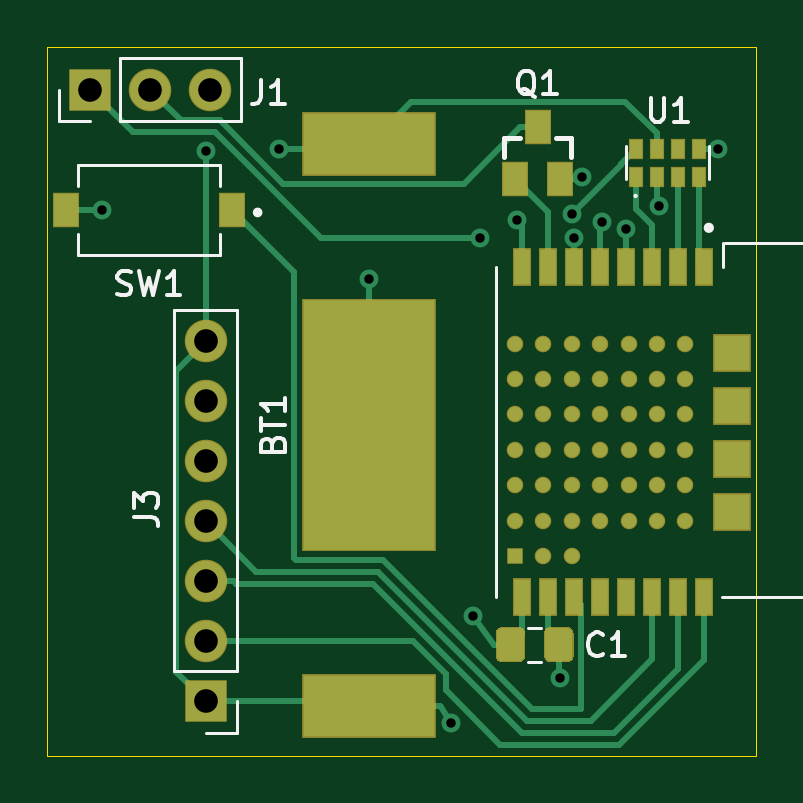
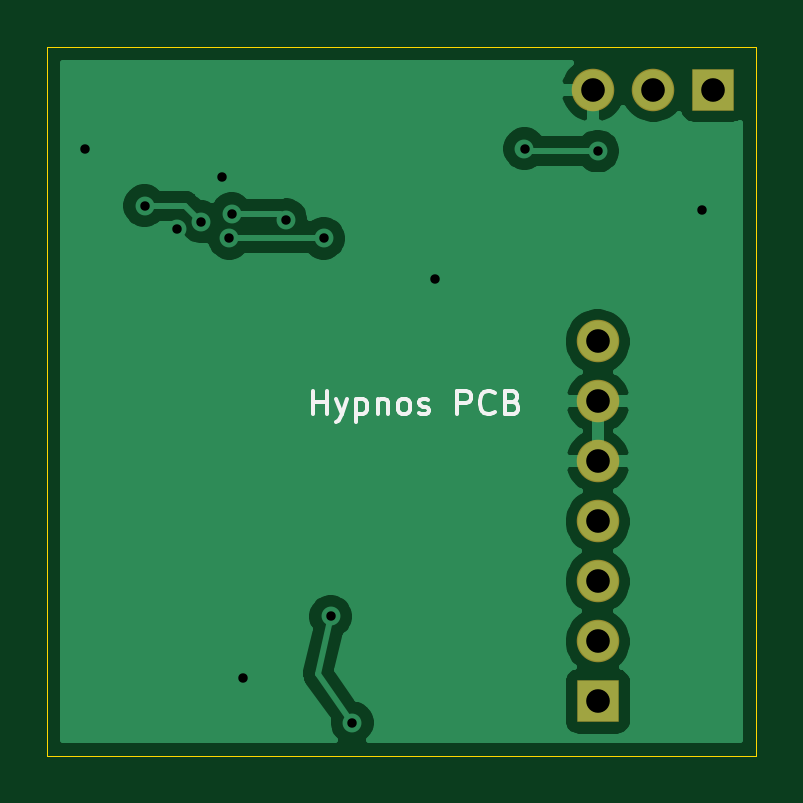
Circuit board: 10 layer files. Board 30.0 x 30.0 mm.
- bottom_copper: hypnos-B_Cu.gbr (27609 bytes)
- bottom_mask: hypnos-B_Mask.gbr (835 bytes)
- paste: hypnos-B_Paste.gbr (463 bytes)
- bottom_silk: hypnos-B_SilkS.gbr (3478 bytes)
- outline: hypnos-Edge_Cuts.gbr (697 bytes)
- top_copper: hypnos-F_Cu.gbr (12960 bytes)
- top_mask: hypnos-F_Mask.gbr (3994 bytes)
- paste: hypnos-F_Paste.gbr (3622 bytes)
- top_silk: hypnos-F_SilkS.gbr (6917 bytes)
- drill: hypnos.drl (677 bytes)

=== bottom_copper: hypnos-B_Cu.gbr (27609 bytes, source omitted) ===
=== bottom_mask: hypnos-B_Mask.gbr ===
%TF.GenerationSoftware,KiCad,Pcbnew,5.1.6-1.fc32*%
%TF.CreationDate,2020-06-07T18:14:15-07:00*%
%TF.ProjectId,hypnos,6879706e-6f73-42e6-9b69-6361645f7063,rev?*%
%TF.SameCoordinates,Original*%
%TF.FileFunction,Soldermask,Bot*%
%TF.FilePolarity,Negative*%
%FSLAX46Y46*%
G04 Gerber Fmt 4.6, Leading zero omitted, Abs format (unit mm)*
G04 Created by KiCad (PCBNEW 5.1.6-1.fc32) date 2020-06-07 18:14:15*
%MOMM*%
%LPD*%
G01*
G04 APERTURE LIST*
%ADD10O,1.800000X1.800000*%
%ADD11R,1.800000X1.800000*%
G04 APERTURE END LIST*
D10*
%TO.C,J3*%
X106700000Y-107460000D03*
X106700000Y-110000000D03*
X106700000Y-112540000D03*
X106700000Y-115080000D03*
X106700000Y-117620000D03*
X106700000Y-120160000D03*
D11*
X106700000Y-122700000D03*
%TD*%
D10*
%TO.C,J1*%
X106880000Y-96800000D03*
X104340000Y-96800000D03*
D11*
X101800000Y-96800000D03*
%TD*%
M02*

=== paste: hypnos-B_Paste.gbr ===
%TF.GenerationSoftware,KiCad,Pcbnew,5.1.6-1.fc32*%
%TF.CreationDate,2020-06-07T18:14:15-07:00*%
%TF.ProjectId,hypnos,6879706e-6f73-42e6-9b69-6361645f7063,rev?*%
%TF.SameCoordinates,Original*%
%TF.FileFunction,Paste,Bot*%
%TF.FilePolarity,Positive*%
%FSLAX46Y46*%
G04 Gerber Fmt 4.6, Leading zero omitted, Abs format (unit mm)*
G04 Created by KiCad (PCBNEW 5.1.6-1.fc32) date 2020-06-07 18:14:15*
%MOMM*%
%LPD*%
G01*
G04 APERTURE LIST*
G04 APERTURE END LIST*
M02*

=== bottom_silk: hypnos-B_SilkS.gbr ===
%TF.GenerationSoftware,KiCad,Pcbnew,5.1.6-1.fc32*%
%TF.CreationDate,2020-06-07T18:14:15-07:00*%
%TF.ProjectId,hypnos,6879706e-6f73-42e6-9b69-6361645f7063,rev?*%
%TF.SameCoordinates,Original*%
%TF.FileFunction,Legend,Bot*%
%TF.FilePolarity,Positive*%
%FSLAX46Y46*%
G04 Gerber Fmt 4.6, Leading zero omitted, Abs format (unit mm)*
G04 Created by KiCad (PCBNEW 5.1.6-1.fc32) date 2020-06-07 18:14:15*
%MOMM*%
%LPD*%
G01*
G04 APERTURE LIST*
%ADD10C,0.150000*%
G04 APERTURE END LIST*
D10*
X118734523Y-110552380D02*
X118734523Y-109552380D01*
X118734523Y-110028571D02*
X118163095Y-110028571D01*
X118163095Y-110552380D02*
X118163095Y-109552380D01*
X117782142Y-109885714D02*
X117544047Y-110552380D01*
X117305952Y-109885714D02*
X117544047Y-110552380D01*
X117639285Y-110790476D01*
X117686904Y-110838095D01*
X117782142Y-110885714D01*
X116925000Y-109885714D02*
X116925000Y-110885714D01*
X116925000Y-109933333D02*
X116829761Y-109885714D01*
X116639285Y-109885714D01*
X116544047Y-109933333D01*
X116496428Y-109980952D01*
X116448809Y-110076190D01*
X116448809Y-110361904D01*
X116496428Y-110457142D01*
X116544047Y-110504761D01*
X116639285Y-110552380D01*
X116829761Y-110552380D01*
X116925000Y-110504761D01*
X116020238Y-109885714D02*
X116020238Y-110552380D01*
X116020238Y-109980952D02*
X115972619Y-109933333D01*
X115877380Y-109885714D01*
X115734523Y-109885714D01*
X115639285Y-109933333D01*
X115591666Y-110028571D01*
X115591666Y-110552380D01*
X114972619Y-110552380D02*
X115067857Y-110504761D01*
X115115476Y-110457142D01*
X115163095Y-110361904D01*
X115163095Y-110076190D01*
X115115476Y-109980952D01*
X115067857Y-109933333D01*
X114972619Y-109885714D01*
X114829761Y-109885714D01*
X114734523Y-109933333D01*
X114686904Y-109980952D01*
X114639285Y-110076190D01*
X114639285Y-110361904D01*
X114686904Y-110457142D01*
X114734523Y-110504761D01*
X114829761Y-110552380D01*
X114972619Y-110552380D01*
X114258333Y-110504761D02*
X114163095Y-110552380D01*
X113972619Y-110552380D01*
X113877380Y-110504761D01*
X113829761Y-110409523D01*
X113829761Y-110361904D01*
X113877380Y-110266666D01*
X113972619Y-110219047D01*
X114115476Y-110219047D01*
X114210714Y-110171428D01*
X114258333Y-110076190D01*
X114258333Y-110028571D01*
X114210714Y-109933333D01*
X114115476Y-109885714D01*
X113972619Y-109885714D01*
X113877380Y-109933333D01*
X112639285Y-110552380D02*
X112639285Y-109552380D01*
X112258333Y-109552380D01*
X112163095Y-109600000D01*
X112115476Y-109647619D01*
X112067857Y-109742857D01*
X112067857Y-109885714D01*
X112115476Y-109980952D01*
X112163095Y-110028571D01*
X112258333Y-110076190D01*
X112639285Y-110076190D01*
X111067857Y-110457142D02*
X111115476Y-110504761D01*
X111258333Y-110552380D01*
X111353571Y-110552380D01*
X111496428Y-110504761D01*
X111591666Y-110409523D01*
X111639285Y-110314285D01*
X111686904Y-110123809D01*
X111686904Y-109980952D01*
X111639285Y-109790476D01*
X111591666Y-109695238D01*
X111496428Y-109600000D01*
X111353571Y-109552380D01*
X111258333Y-109552380D01*
X111115476Y-109600000D01*
X111067857Y-109647619D01*
X110305952Y-110028571D02*
X110163095Y-110076190D01*
X110115476Y-110123809D01*
X110067857Y-110219047D01*
X110067857Y-110361904D01*
X110115476Y-110457142D01*
X110163095Y-110504761D01*
X110258333Y-110552380D01*
X110639285Y-110552380D01*
X110639285Y-109552380D01*
X110305952Y-109552380D01*
X110210714Y-109600000D01*
X110163095Y-109647619D01*
X110115476Y-109742857D01*
X110115476Y-109838095D01*
X110163095Y-109933333D01*
X110210714Y-109980952D01*
X110305952Y-110028571D01*
X110639285Y-110028571D01*
M02*

=== outline: hypnos-Edge_Cuts.gbr ===
%TF.GenerationSoftware,KiCad,Pcbnew,5.1.6-1.fc32*%
%TF.CreationDate,2020-06-07T18:14:15-07:00*%
%TF.ProjectId,hypnos,6879706e-6f73-42e6-9b69-6361645f7063,rev?*%
%TF.SameCoordinates,Original*%
%TF.FileFunction,Profile,NP*%
%FSLAX46Y46*%
G04 Gerber Fmt 4.6, Leading zero omitted, Abs format (unit mm)*
G04 Created by KiCad (PCBNEW 5.1.6-1.fc32) date 2020-06-07 18:14:15*
%MOMM*%
%LPD*%
G01*
G04 APERTURE LIST*
%TA.AperFunction,Profile*%
%ADD10C,0.050000*%
%TD*%
G04 APERTURE END LIST*
D10*
X100000000Y-95000000D02*
X100000000Y-125000000D01*
X100000000Y-125000000D02*
X130000000Y-125000000D01*
X130000000Y-95000000D02*
X100000000Y-95000000D01*
X130000000Y-95000000D02*
X130000000Y-125000000D01*
M02*

=== top_copper: hypnos-F_Cu.gbr (12960 bytes, source omitted) ===
=== top_mask: hypnos-F_Mask.gbr ===
%TF.GenerationSoftware,KiCad,Pcbnew,5.1.6-1.fc32*%
%TF.CreationDate,2020-06-07T18:14:15-07:00*%
%TF.ProjectId,hypnos,6879706e-6f73-42e6-9b69-6361645f7063,rev?*%
%TF.SameCoordinates,Original*%
%TF.FileFunction,Soldermask,Top*%
%TF.FilePolarity,Negative*%
%FSLAX46Y46*%
G04 Gerber Fmt 4.6, Leading zero omitted, Abs format (unit mm)*
G04 Created by KiCad (PCBNEW 5.1.6-1.fc32) date 2020-06-07 18:14:15*
%MOMM*%
%LPD*%
G01*
G04 APERTURE LIST*
%ADD10O,1.800000X1.800000*%
%ADD11R,1.800000X1.800000*%
%ADD12R,0.700000X0.700000*%
%ADD13C,0.700000*%
%ADD14R,1.600000X1.600000*%
%ADD15R,0.800000X1.600000*%
%ADD16R,0.600000X0.900000*%
%ADD17R,1.100000X1.500000*%
%ADD18R,5.660000X10.705000*%
%ADD19R,5.660000X2.700000*%
G04 APERTURE END LIST*
D10*
%TO.C,J3*%
X106700000Y-107460000D03*
X106700000Y-110000000D03*
X106700000Y-112540000D03*
X106700000Y-115080000D03*
X106700000Y-117620000D03*
X106700000Y-120160000D03*
D11*
X106700000Y-122700000D03*
%TD*%
D10*
%TO.C,J1*%
X106880000Y-96800000D03*
X104340000Y-96800000D03*
D11*
X101800000Y-96800000D03*
%TD*%
D12*
%TO.C,U2*%
X119800000Y-116550000D03*
D13*
X122200000Y-116550000D03*
X121000000Y-116550000D03*
X119800000Y-115050000D03*
X119800000Y-107550000D03*
X119800000Y-113550000D03*
X119800000Y-112050000D03*
X119800000Y-110550000D03*
X119800000Y-109050000D03*
X127000000Y-115050000D03*
X125800000Y-115050000D03*
X124600000Y-115050000D03*
X123400000Y-115050000D03*
X122200000Y-115050000D03*
X121000000Y-115050000D03*
X127000000Y-107550000D03*
X125800000Y-107550000D03*
X124600000Y-107550000D03*
X123400000Y-107550000D03*
X122200000Y-107550000D03*
X121000000Y-107550000D03*
D14*
X129000000Y-114680000D03*
X129000000Y-112430000D03*
X129000000Y-110180000D03*
X129000000Y-107930000D03*
D13*
X125800000Y-113550000D03*
X127000000Y-113550000D03*
X127000000Y-112050000D03*
X125800000Y-112050000D03*
X125800000Y-110550000D03*
X127000000Y-110550000D03*
X127000000Y-109050000D03*
X125800000Y-109050000D03*
X124600000Y-113550000D03*
X124600000Y-112050000D03*
X124600000Y-110550000D03*
X124600000Y-109050000D03*
X123400000Y-113550000D03*
X123400000Y-112050000D03*
X123400000Y-110550000D03*
X123400000Y-109050000D03*
X122200000Y-113550000D03*
X122200000Y-112050000D03*
X122200000Y-110550000D03*
X122200000Y-109050000D03*
X121000000Y-113550000D03*
X121000000Y-112050000D03*
X121000000Y-110550000D03*
X121000000Y-109050000D03*
D15*
X127800000Y-118300000D03*
X126700000Y-118300000D03*
X125600000Y-118300000D03*
X124500000Y-118300000D03*
X123400000Y-118300000D03*
X122300000Y-118300000D03*
X121200000Y-118300000D03*
X120100000Y-118300000D03*
X120100000Y-104300000D03*
X121200000Y-104300000D03*
X122300000Y-104300000D03*
X123400000Y-104300000D03*
X124500000Y-104300000D03*
X125600000Y-104300000D03*
X126700000Y-104300000D03*
X127800000Y-104300000D03*
%TD*%
D16*
%TO.C,U1*%
X124900000Y-99300000D03*
X125800000Y-99300000D03*
X126700000Y-99300000D03*
X127600000Y-99300000D03*
X127600000Y-100500000D03*
X126700000Y-100500000D03*
X125800000Y-100500000D03*
X124900000Y-100500000D03*
%TD*%
D17*
%TO.C,SW1*%
X100800000Y-101900000D03*
X107800000Y-101900000D03*
%TD*%
%TO.C,Q1*%
X119800000Y-100600000D03*
X121700000Y-100600000D03*
X120750000Y-98400000D03*
%TD*%
%TO.C,C1*%
G36*
G01*
X121025000Y-120778262D02*
X121025000Y-119821738D01*
G75*
G02*
X121296738Y-119550000I271738J0D01*
G01*
X122003262Y-119550000D01*
G75*
G02*
X122275000Y-119821738I0J-271738D01*
G01*
X122275000Y-120778262D01*
G75*
G02*
X122003262Y-121050000I-271738J0D01*
G01*
X121296738Y-121050000D01*
G75*
G02*
X121025000Y-120778262I0J271738D01*
G01*
G37*
G36*
G01*
X118975000Y-120778262D02*
X118975000Y-119821738D01*
G75*
G02*
X119246738Y-119550000I271738J0D01*
G01*
X119953262Y-119550000D01*
G75*
G02*
X120225000Y-119821738I0J-271738D01*
G01*
X120225000Y-120778262D01*
G75*
G02*
X119953262Y-121050000I-271738J0D01*
G01*
X119246738Y-121050000D01*
G75*
G02*
X118975000Y-120778262I0J271738D01*
G01*
G37*
%TD*%
D18*
%TO.C,BT1*%
X113600000Y-111005000D03*
D19*
X113600000Y-122910000D03*
X113600000Y-99100000D03*
%TD*%
M02*

=== paste: hypnos-F_Paste.gbr ===
%TF.GenerationSoftware,KiCad,Pcbnew,5.1.6-1.fc32*%
%TF.CreationDate,2020-06-07T18:14:15-07:00*%
%TF.ProjectId,hypnos,6879706e-6f73-42e6-9b69-6361645f7063,rev?*%
%TF.SameCoordinates,Original*%
%TF.FileFunction,Paste,Top*%
%TF.FilePolarity,Positive*%
%FSLAX46Y46*%
G04 Gerber Fmt 4.6, Leading zero omitted, Abs format (unit mm)*
G04 Created by KiCad (PCBNEW 5.1.6-1.fc32) date 2020-06-07 18:14:15*
%MOMM*%
%LPD*%
G01*
G04 APERTURE LIST*
%ADD10R,0.600000X0.600000*%
%ADD11C,0.600000*%
%ADD12R,1.500000X1.500000*%
%ADD13R,0.700000X1.500000*%
%ADD14R,0.500000X0.800000*%
%ADD15R,1.000000X1.400000*%
%ADD16R,5.560000X10.605000*%
%ADD17R,5.560000X2.600000*%
G04 APERTURE END LIST*
D10*
%TO.C,U2*%
X119800000Y-116550000D03*
D11*
X122200000Y-116550000D03*
X121000000Y-116550000D03*
X119800000Y-115050000D03*
X119800000Y-107550000D03*
X119800000Y-113550000D03*
X119800000Y-112050000D03*
X119800000Y-110550000D03*
X119800000Y-109050000D03*
X127000000Y-115050000D03*
X125800000Y-115050000D03*
X124600000Y-115050000D03*
X123400000Y-115050000D03*
X122200000Y-115050000D03*
X121000000Y-115050000D03*
X127000000Y-107550000D03*
X125800000Y-107550000D03*
X124600000Y-107550000D03*
X123400000Y-107550000D03*
X122200000Y-107550000D03*
X121000000Y-107550000D03*
D12*
X129000000Y-114680000D03*
X129000000Y-112430000D03*
X129000000Y-110180000D03*
X129000000Y-107930000D03*
D11*
X125800000Y-113550000D03*
X127000000Y-113550000D03*
X127000000Y-112050000D03*
X125800000Y-112050000D03*
X125800000Y-110550000D03*
X127000000Y-110550000D03*
X127000000Y-109050000D03*
X125800000Y-109050000D03*
X124600000Y-113550000D03*
X124600000Y-112050000D03*
X124600000Y-110550000D03*
X124600000Y-109050000D03*
X123400000Y-113550000D03*
X123400000Y-112050000D03*
X123400000Y-110550000D03*
X123400000Y-109050000D03*
X122200000Y-113550000D03*
X122200000Y-112050000D03*
X122200000Y-110550000D03*
X122200000Y-109050000D03*
X121000000Y-113550000D03*
X121000000Y-112050000D03*
X121000000Y-110550000D03*
X121000000Y-109050000D03*
D13*
X127800000Y-118300000D03*
X126700000Y-118300000D03*
X125600000Y-118300000D03*
X124500000Y-118300000D03*
X123400000Y-118300000D03*
X122300000Y-118300000D03*
X121200000Y-118300000D03*
X120100000Y-118300000D03*
X120100000Y-104300000D03*
X121200000Y-104300000D03*
X122300000Y-104300000D03*
X123400000Y-104300000D03*
X124500000Y-104300000D03*
X125600000Y-104300000D03*
X126700000Y-104300000D03*
X127800000Y-104300000D03*
%TD*%
D14*
%TO.C,U1*%
X124900000Y-99300000D03*
X125800000Y-99300000D03*
X126700000Y-99300000D03*
X127600000Y-99300000D03*
X127600000Y-100500000D03*
X126700000Y-100500000D03*
X125800000Y-100500000D03*
X124900000Y-100500000D03*
%TD*%
D15*
%TO.C,SW1*%
X100800000Y-101900000D03*
X107800000Y-101900000D03*
%TD*%
%TO.C,Q1*%
X119800000Y-100600000D03*
X121700000Y-100600000D03*
X120750000Y-98400000D03*
%TD*%
%TO.C,C1*%
G36*
G01*
X121075000Y-120750001D02*
X121075000Y-119849999D01*
G75*
G02*
X121324999Y-119600000I249999J0D01*
G01*
X121975001Y-119600000D01*
G75*
G02*
X122225000Y-119849999I0J-249999D01*
G01*
X122225000Y-120750001D01*
G75*
G02*
X121975001Y-121000000I-249999J0D01*
G01*
X121324999Y-121000000D01*
G75*
G02*
X121075000Y-120750001I0J249999D01*
G01*
G37*
G36*
G01*
X119025000Y-120750001D02*
X119025000Y-119849999D01*
G75*
G02*
X119274999Y-119600000I249999J0D01*
G01*
X119925001Y-119600000D01*
G75*
G02*
X120175000Y-119849999I0J-249999D01*
G01*
X120175000Y-120750001D01*
G75*
G02*
X119925001Y-121000000I-249999J0D01*
G01*
X119274999Y-121000000D01*
G75*
G02*
X119025000Y-120750001I0J249999D01*
G01*
G37*
%TD*%
D16*
%TO.C,BT1*%
X113600000Y-111005000D03*
D17*
X113600000Y-122910000D03*
X113600000Y-99100000D03*
%TD*%
M02*

=== top_silk: hypnos-F_SilkS.gbr ===
%TF.GenerationSoftware,KiCad,Pcbnew,5.1.6-1.fc32*%
%TF.CreationDate,2020-06-07T18:14:15-07:00*%
%TF.ProjectId,hypnos,6879706e-6f73-42e6-9b69-6361645f7063,rev?*%
%TF.SameCoordinates,Original*%
%TF.FileFunction,Legend,Top*%
%TF.FilePolarity,Positive*%
%FSLAX46Y46*%
G04 Gerber Fmt 4.6, Leading zero omitted, Abs format (unit mm)*
G04 Created by KiCad (PCBNEW 5.1.6-1.fc32) date 2020-06-07 18:14:15*
%MOMM*%
%LPD*%
G01*
G04 APERTURE LIST*
%ADD10C,0.120000*%
%ADD11C,0.001000*%
%ADD12C,0.127000*%
%ADD13C,0.200000*%
%ADD14C,0.100000*%
%ADD15C,0.203200*%
%ADD16C,0.150000*%
G04 APERTURE END LIST*
D10*
%TO.C,J3*%
X108030000Y-106130000D02*
X105370000Y-106130000D01*
X108030000Y-121430000D02*
X108030000Y-106130000D01*
X105370000Y-121430000D02*
X105370000Y-106130000D01*
X108030000Y-121430000D02*
X105370000Y-121430000D01*
X108030000Y-122700000D02*
X108030000Y-124030000D01*
X108030000Y-124030000D02*
X106700000Y-124030000D01*
%TO.C,J1*%
X108210000Y-98130000D02*
X108210000Y-95470000D01*
X103070000Y-98130000D02*
X108210000Y-98130000D01*
X103070000Y-95470000D02*
X108210000Y-95470000D01*
X103070000Y-98130000D02*
X103070000Y-95470000D01*
X101800000Y-98130000D02*
X100470000Y-98130000D01*
X100470000Y-98130000D02*
X100470000Y-96800000D01*
D11*
%TO.C,U2*%
X135000000Y-118303020D02*
X128550000Y-118300000D01*
D12*
X128600000Y-104300000D02*
X128600000Y-103300000D01*
X128670000Y-103300000D02*
X139800000Y-103300000D01*
X139800000Y-103300000D02*
X139800000Y-118300000D01*
X139800000Y-118300000D02*
X128550000Y-118300000D01*
D13*
X128111803Y-102650000D02*
G75*
G03*
X128111803Y-102650000I-111803J0D01*
G01*
D12*
X119000000Y-118300000D02*
X119000000Y-104300000D01*
%TO.C,U1*%
X124505000Y-99200000D02*
X124505000Y-100600000D01*
X127995000Y-99200000D02*
X127995000Y-100600000D01*
D14*
X124950000Y-101300000D02*
G75*
G03*
X124950000Y-101300000I-50000J0D01*
G01*
D12*
%TO.C,SW1*%
X107300000Y-102930000D02*
X107300000Y-103800000D01*
X107300000Y-103800000D02*
X101300000Y-103800000D01*
X101300000Y-103800000D02*
X101300000Y-102930000D01*
X107300000Y-100870000D02*
X107300000Y-100000000D01*
X107300000Y-100000000D02*
X101300000Y-100000000D01*
X101300000Y-100000000D02*
X101300000Y-100870000D01*
D13*
X109000000Y-102000000D02*
G75*
G03*
X109000000Y-102000000I-100000J0D01*
G01*
D15*
%TO.C,Q1*%
X119327600Y-99652400D02*
X119327600Y-98839600D01*
X119327600Y-98839600D02*
X119986400Y-98839600D01*
X122172400Y-98839600D02*
X122172400Y-99652400D01*
X121513600Y-98839600D02*
X122172400Y-98839600D01*
D10*
%TO.C,C1*%
X120363748Y-119590000D02*
X120886252Y-119590000D01*
X120363748Y-121010000D02*
X120886252Y-121010000D01*
%TO.C,J3*%
D16*
X103677380Y-114873333D02*
X104391666Y-114873333D01*
X104534523Y-114920952D01*
X104629761Y-115016190D01*
X104677380Y-115159047D01*
X104677380Y-115254285D01*
X103677380Y-114492380D02*
X103677380Y-113873333D01*
X104058333Y-114206666D01*
X104058333Y-114063809D01*
X104105952Y-113968571D01*
X104153571Y-113920952D01*
X104248809Y-113873333D01*
X104486904Y-113873333D01*
X104582142Y-113920952D01*
X104629761Y-113968571D01*
X104677380Y-114063809D01*
X104677380Y-114349523D01*
X104629761Y-114444761D01*
X104582142Y-114492380D01*
%TO.C,J1*%
X109041666Y-96402380D02*
X109041666Y-97116666D01*
X108994047Y-97259523D01*
X108898809Y-97354761D01*
X108755952Y-97402380D01*
X108660714Y-97402380D01*
X110041666Y-97402380D02*
X109470238Y-97402380D01*
X109755952Y-97402380D02*
X109755952Y-96402380D01*
X109660714Y-96545238D01*
X109565476Y-96640476D01*
X109470238Y-96688095D01*
%TO.C,U1*%
X125538095Y-97152380D02*
X125538095Y-97961904D01*
X125585714Y-98057142D01*
X125633333Y-98104761D01*
X125728571Y-98152380D01*
X125919047Y-98152380D01*
X126014285Y-98104761D01*
X126061904Y-98057142D01*
X126109523Y-97961904D01*
X126109523Y-97152380D01*
X127109523Y-98152380D02*
X126538095Y-98152380D01*
X126823809Y-98152380D02*
X126823809Y-97152380D01*
X126728571Y-97295238D01*
X126633333Y-97390476D01*
X126538095Y-97438095D01*
%TO.C,SW1*%
X102966666Y-105439761D02*
X103109523Y-105487380D01*
X103347619Y-105487380D01*
X103442857Y-105439761D01*
X103490476Y-105392142D01*
X103538095Y-105296904D01*
X103538095Y-105201666D01*
X103490476Y-105106428D01*
X103442857Y-105058809D01*
X103347619Y-105011190D01*
X103157142Y-104963571D01*
X103061904Y-104915952D01*
X103014285Y-104868333D01*
X102966666Y-104773095D01*
X102966666Y-104677857D01*
X103014285Y-104582619D01*
X103061904Y-104535000D01*
X103157142Y-104487380D01*
X103395238Y-104487380D01*
X103538095Y-104535000D01*
X103871428Y-104487380D02*
X104109523Y-105487380D01*
X104300000Y-104773095D01*
X104490476Y-105487380D01*
X104728571Y-104487380D01*
X105633333Y-105487380D02*
X105061904Y-105487380D01*
X105347619Y-105487380D02*
X105347619Y-104487380D01*
X105252380Y-104630238D01*
X105157142Y-104725476D01*
X105061904Y-104773095D01*
%TO.C,Q1*%
X120654761Y-97097619D02*
X120559523Y-97050000D01*
X120464285Y-96954761D01*
X120321428Y-96811904D01*
X120226190Y-96764285D01*
X120130952Y-96764285D01*
X120178571Y-97002380D02*
X120083333Y-96954761D01*
X119988095Y-96859523D01*
X119940476Y-96669047D01*
X119940476Y-96335714D01*
X119988095Y-96145238D01*
X120083333Y-96050000D01*
X120178571Y-96002380D01*
X120369047Y-96002380D01*
X120464285Y-96050000D01*
X120559523Y-96145238D01*
X120607142Y-96335714D01*
X120607142Y-96669047D01*
X120559523Y-96859523D01*
X120464285Y-96954761D01*
X120369047Y-97002380D01*
X120178571Y-97002380D01*
X121559523Y-97002380D02*
X120988095Y-97002380D01*
X121273809Y-97002380D02*
X121273809Y-96002380D01*
X121178571Y-96145238D01*
X121083333Y-96240476D01*
X120988095Y-96288095D01*
%TO.C,C1*%
X123508333Y-120682142D02*
X123460714Y-120729761D01*
X123317857Y-120777380D01*
X123222619Y-120777380D01*
X123079761Y-120729761D01*
X122984523Y-120634523D01*
X122936904Y-120539285D01*
X122889285Y-120348809D01*
X122889285Y-120205952D01*
X122936904Y-120015476D01*
X122984523Y-119920238D01*
X123079761Y-119825000D01*
X123222619Y-119777380D01*
X123317857Y-119777380D01*
X123460714Y-119825000D01*
X123508333Y-119872619D01*
X124460714Y-120777380D02*
X123889285Y-120777380D01*
X124175000Y-120777380D02*
X124175000Y-119777380D01*
X124079761Y-119920238D01*
X123984523Y-120015476D01*
X123889285Y-120063095D01*
%TO.C,BT1*%
X109528571Y-111790714D02*
X109576190Y-111647857D01*
X109623809Y-111600238D01*
X109719047Y-111552619D01*
X109861904Y-111552619D01*
X109957142Y-111600238D01*
X110004761Y-111647857D01*
X110052380Y-111743095D01*
X110052380Y-112124047D01*
X109052380Y-112124047D01*
X109052380Y-111790714D01*
X109100000Y-111695476D01*
X109147619Y-111647857D01*
X109242857Y-111600238D01*
X109338095Y-111600238D01*
X109433333Y-111647857D01*
X109480952Y-111695476D01*
X109528571Y-111790714D01*
X109528571Y-112124047D01*
X109052380Y-111266904D02*
X109052380Y-110695476D01*
X110052380Y-110981190D02*
X109052380Y-110981190D01*
X110052380Y-109838333D02*
X110052380Y-110409761D01*
X110052380Y-110124047D02*
X109052380Y-110124047D01*
X109195238Y-110219285D01*
X109290476Y-110314523D01*
X109338095Y-110409761D01*
%TD*%
M02*

=== drill: hypnos.drl ===
M48
; DRILL file {KiCad 5.1.6-1.fc32} date Sun Jun  7 18:14:13 2020
; FORMAT={-:-/ absolute / inch / decimal}
; #@! TF.CreationDate,2020-06-07T18:14:13-07:00
; #@! TF.GenerationSoftware,Kicad,Pcbnew,5.1.6-1.fc32
FMAT,2
INCH
T1C0.0157
T2C0.0394
%
G90
G05
T1
X4.0276Y-4.0118
X4.2008Y-3.9134
X4.3228Y-3.9094
X4.4724Y-4.126
X4.6102Y-4.8661
X4.6457Y-4.689
X4.6575Y-4.0591
X4.7205Y-4.0281
X4.7913Y-4.7913
X4.8108Y-4.0175
X4.815Y-4.0591
X4.8274Y-3.9573
X4.8616Y-4.0314
X4.9016Y-4.0433
X4.9561Y-4.0045
X5.0551Y-3.9094
T2
X4.2008Y-4.2307
X4.2008Y-4.3307
X4.2008Y-4.4307
X4.2008Y-4.5307
X4.2008Y-4.6307
X4.2008Y-4.7307
X4.2008Y-4.8307
X4.0079Y-3.811
X4.1079Y-3.811
X4.2079Y-3.811
T0
M30

